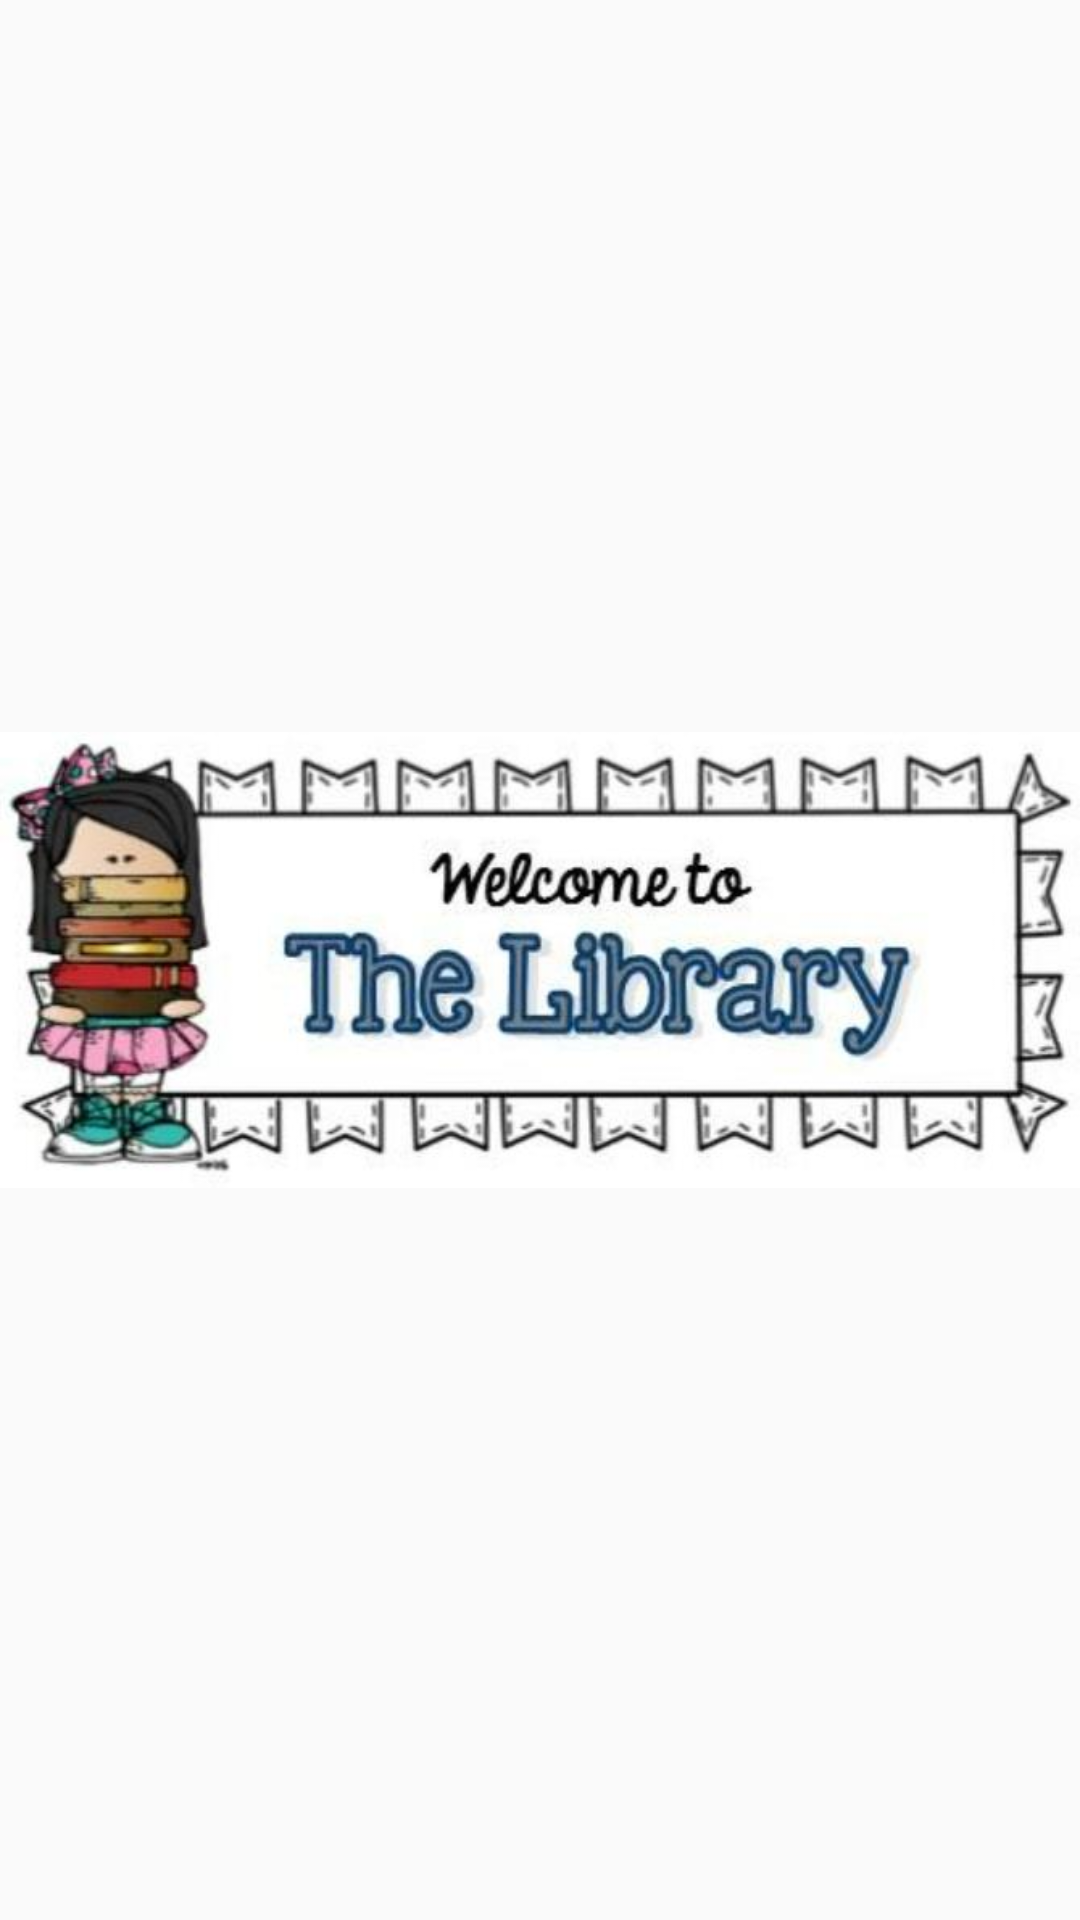

Reconstruct the res/layout file that produces this screen, plus the resources it refers to.
<!-- AndroidManifest.xml: application theme AppTheme -->
<!-- res/layout/activity_welcome.xml -->
<?xml version="1.0" encoding="utf-8"?>
<androidx.constraintlayout.widget.ConstraintLayout xmlns:app="http://schemas.android.com/apk/res-auto"
    xmlns:tools="http://schemas.android.com/tools"
    android:layout_width="match_parent"
    android:layout_height="match_parent"
    xmlns:android="http://schemas.android.com/apk/res/android">

    <ImageView
        android:layout_width="wrap_content"
        android:layout_height="300dp"
        android:src="@mipmap/welcome_library"
        app:layout_constraintStart_toStartOf="parent"
        app:layout_constraintEnd_toEndOf="parent"
        app:layout_constraintTop_toTopOf="parent"
        app:layout_constraintBottom_toBottomOf="parent"
        app:layout_constraintVertical_bias="0.5" />

</androidx.constraintlayout.widget.ConstraintLayout>
<!-- resources referenced by this layout -->
<resources>
  <!-- mipmap welcome_library: jpg bitmap (mipmap-hdpi, 31708 bytes) -->
  <style name="AppTheme" parent="Theme.AppCompat.Light.NoActionBar">
          
          <item name="colorPrimary">@color/colorPrimary</item>
          <item name="colorPrimaryDark">@color/colorPrimaryDark</item>
          <item name="colorAccent">@color/colorAccent</item>
      </style>
  <color name="colorPrimary">#66ccff</color>
  <color name="colorPrimaryDark">#66ccff</color>
  <color name="colorAccent">#4CAF50</color>
</resources>
